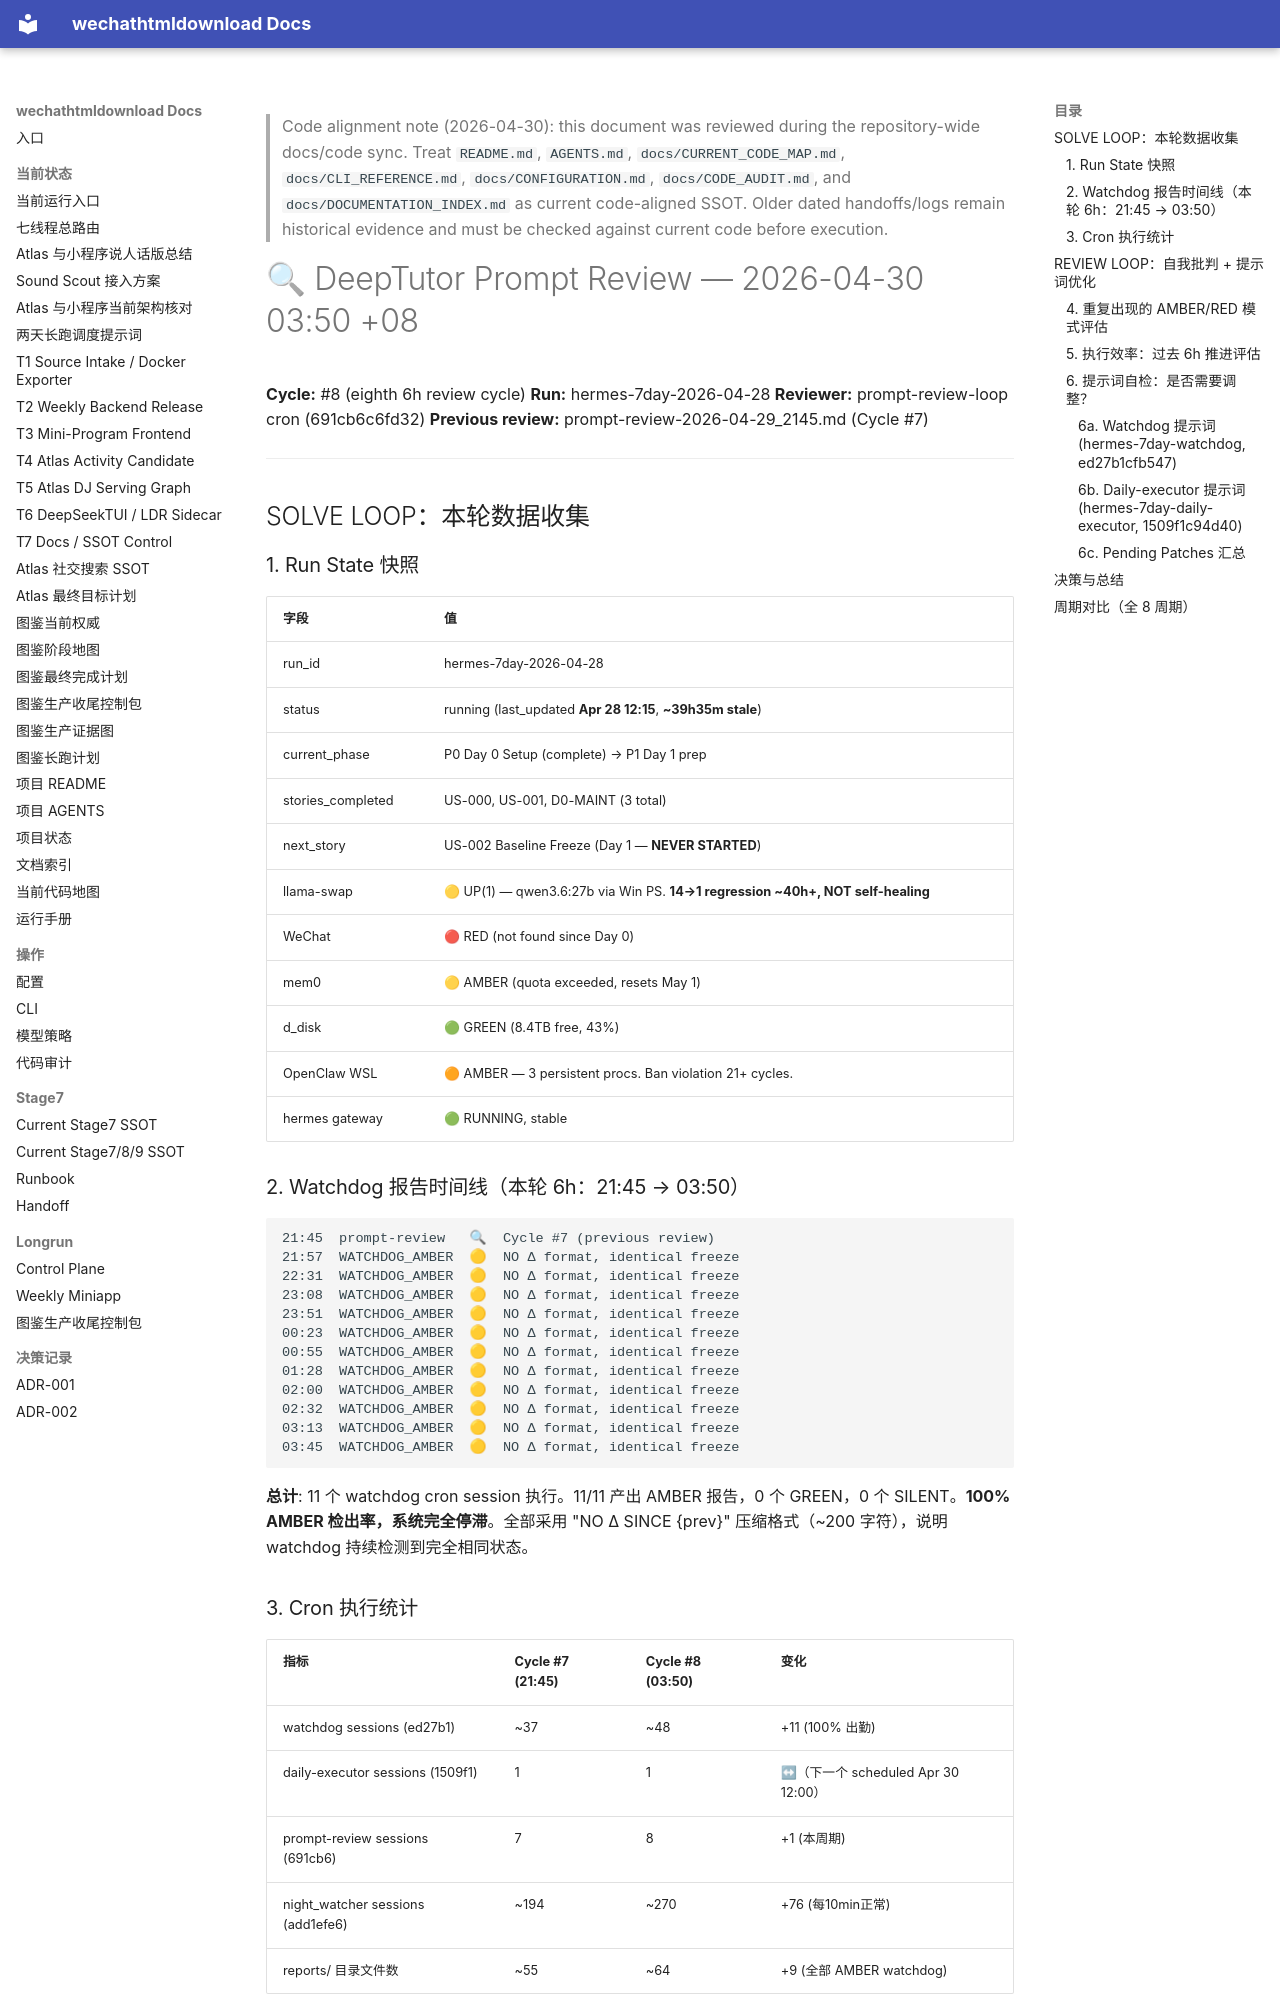

repository: yutianyu111602-glitch/wechathtmldownload · page: longrun/hermes-7day/reports/prompt-review-2026-04-30_0350.html · generator: mkdocs

<!-- CODE_ALIGNMENT_2026_04_30_START -->
> Code alignment note (2026-04-30): this document was reviewed during the repository-wide docs/code sync. Treat `README.md`, `AGENTS.md`, `docs/CURRENT_CODE_MAP.md`, `docs/CLI_REFERENCE.md`, `docs/CONFIGURATION.md`, `docs/CODE_AUDIT.md`, and `docs/DOCUMENTATION_INDEX.md` as current code-aligned SSOT. Older dated handoffs/logs remain historical evidence and must be checked against current code before execution.
<!-- CODE_ALIGNMENT_2026_04_30_END -->

# 🔍 DeepTutor Prompt Review — 2026-04-30 03:50 +08

**Cycle:** #8 (eighth 6h review cycle)
**Run:** hermes-7day-2026-04-28
**Reviewer:** prompt-review-loop cron (691cb6c6fd32)
**Previous review:** prompt-review-2026-04-29_2145.md (Cycle #7)

---

## SOLVE LOOP：本轮数据收集

### 1. Run State 快照

| 字段 | 值 |
|------|-----|
| run_id | hermes-7day-2026-04-28 |
| status | running (last_updated **Apr 28 12:15**, **~39h35m stale**) |
| current_phase | P0 Day 0 Setup (complete) → P1 Day 1 prep |
| stories_completed | US-000, US-001, D0-MAINT (3 total) |
| next_story | US-002 Baseline Freeze (Day 1 — **NEVER STARTED**) |
| llama-swap | 🟡 UP(1) — qwen3.6:27b via Win PS. **14→1 regression ~40h+, NOT self-healing** |
| WeChat | 🔴 RED (not found since Day 0) |
| mem0 | 🟡 AMBER (quota exceeded, resets May 1) |
| d_disk | 🟢 GREEN (8.4TB free, 43%) |
| OpenClaw WSL | 🟠 AMBER — 3 persistent procs. Ban violation 21+ cycles. |
| hermes gateway | 🟢 RUNNING, stable |

### 2. Watchdog 报告时间线（本轮 6h：21:45 → 03:50）

```
21:45  prompt-review   🔍  Cycle #7 (previous review)
21:57  WATCHDOG_AMBER  🟡  NO Δ format, identical freeze
22:31  WATCHDOG_AMBER  🟡  NO Δ format, identical freeze
23:08  WATCHDOG_AMBER  🟡  NO Δ format, identical freeze
23:51  WATCHDOG_AMBER  🟡  NO Δ format, identical freeze
00:23  WATCHDOG_AMBER  🟡  NO Δ format, identical freeze
00:55  WATCHDOG_AMBER  🟡  NO Δ format, identical freeze
01:28  WATCHDOG_AMBER  🟡  NO Δ format, identical freeze
02:00  WATCHDOG_AMBER  🟡  NO Δ format, identical freeze
02:32  WATCHDOG_AMBER  🟡  NO Δ format, identical freeze
03:13  WATCHDOG_AMBER  🟡  NO Δ format, identical freeze
03:45  WATCHDOG_AMBER  🟡  NO Δ format, identical freeze
```

**总计**: 11 个 watchdog cron session 执行。11/11 产出 AMBER 报告，0 个 GREEN，0 个 SILENT。**100% AMBER 检出率，系统完全停滞**。全部采用 "NO Δ SINCE {prev}" 压缩格式（~200 字符），说明 watchdog 持续检测到完全相同状态。

### 3. Cron 执行统计

| 指标 | Cycle #7 (21:45) | Cycle #8 (03:50) | 变化 |
|------|-----------------|-----------------|------|
| watchdog sessions (ed27b1) | ~37 | ~48 | +11 (100% 出勤) |
| daily-executor sessions (1509f1) | 1 | 1 | ↔（下一个 scheduled Apr 30 12:00） |
| prompt-review sessions (691cb6) | 7 | 8 | +1 (本周期) |
| night_watcher sessions (add1efe6) | ~194 | ~270 | +76 (每10min正常) |
| reports/ 目录文件数 | ~55 | ~64 | +9 (全部 AMBER watchdog) |

**关键发现**: 过去 6h 内无任何 story 推进。daily-executor 仍为 #1 完成 + #2 partial + #3 pending (Apr 30 12:00)。系统处于 **chronic-stagnant × 48 watchdog cycles**。

---

## REVIEW LOOP：自我批判 + 提示词优化
